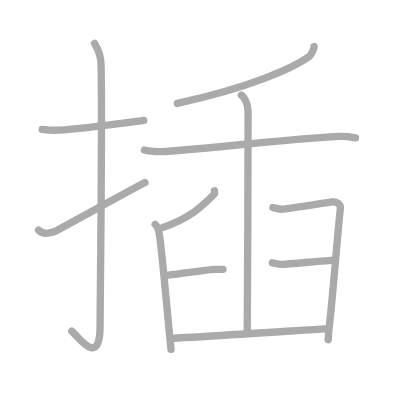
t = 0.00 s
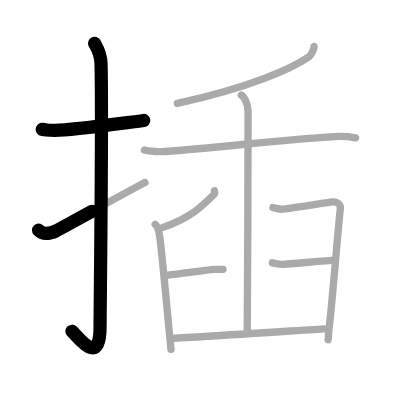
t = 2.50 s
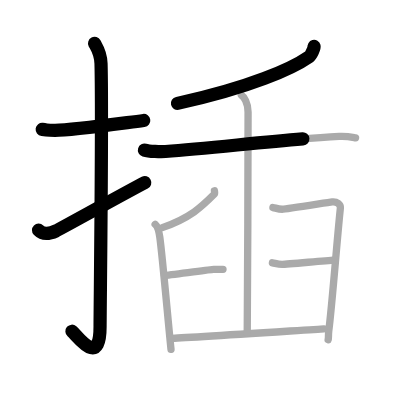
t = 4.75 s
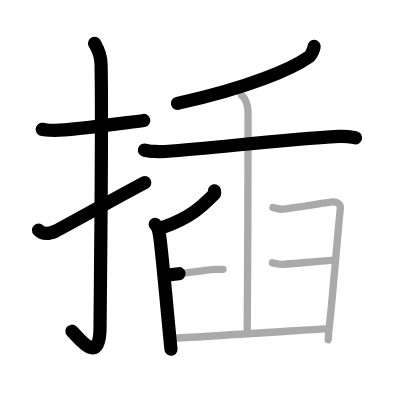
t = 7.25 s
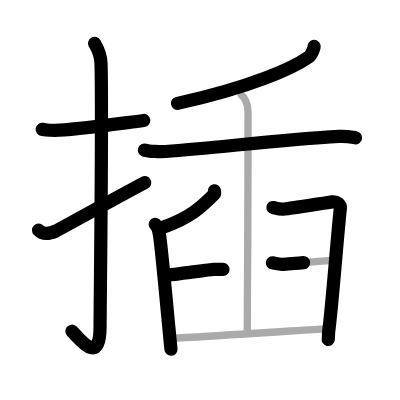
t = 9.50 s
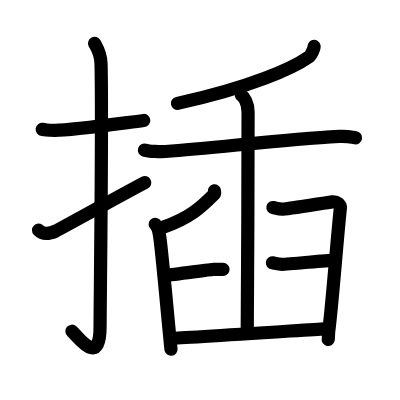
t = 12.00 s

The animated SVG that drew these frames (rendered in a browser with its animation timeline set to each time). Animation: 12 SMIL elements (animate=12); one cycle of 12.00 s.

<?xml version="1.0" standalone="no"?>
<!DOCTYPE svg PUBLIC "-//W3C//DTD SVG 1.1//EN"   "http://www.w3.org/Graphics/SVG/1.1/DTD/svg11.dtd">
<svg width="400px" height="400px"  version="1.1" xmlns="http://www.w3.org/2000/svg">
  <defs>
    <marker id="Triangle" viewBox="0 0 10 10" refX="0" refY="5" markerUnits="strokeWidth" markerWidth="3" style="stroke-opacity:0%;fill:#aaaaaa;" markerHeight="2" orient="auto">
      <path d="M 0 0 L 10 5 L 0 10 z" />
    </marker>
    
    <marker id="Arrow" viewBox="0 0 10 10" refX="5" refY="5" markerUnits="strokeWidth" markerWidth="1.8" style="stroke-opacity:0%;fill:#770000;" markerHeight="2" orient="auto">
      <path d="M 0 4 L 6 4 L 4 1 L 10 5 L 4 9 L 6 6 L 0 6 z" />
        <circle cx="5" cy="5" r="5" />
      </marker>
    
    <marker id="TriangleRed" viewBox="0 0 10 10" refX="0" refY="5" markerUnits="strokeWidth" markerWidth="3" style="stroke-opacity:0%;fill:#CC0000;" markerHeight="2" orient="auto">
      <path d="M 0 0 L 10 5 L 0 10 z" />
    </marker>
    
    <marker id="ArrowRed" viewBox="0 0 10 10" refX="5" refY="5" markerUnits="strokeWidth" markerWidth="1.8" style="stroke-opacity:0%;fill:#CC0000;" markerHeight="2" orient="auto">
      <path d="M 0 4 L 6 4 L 4 1 L 10 5 L 4 9 L 6 6 L 0 6 z" />
        <circle cx="5" cy="5" r="5" />
      </marker>
    
  </defs>
  
  <path style="fill:#ffffff; fill-opacity:100%; fill-rule:evenodd; stroke-width:0;" d="M 0 0 L 400px 0 L 400px 400px L 0 400px L 0 0" />

  <g transform="scale(3.6697247706422 3.6697247706422)">
<path style="fill:none; fill-opacity:0%; fill-rule:evenodd; stroke:#aaaaaa; stroke-opacity:100%; stroke-width: 1.5pt; stroke-linejoin:round; stroke-linecap:round;" d="M11.5 35.25c2.08 0.25 1.25 0.25 3.5 0.25c4.26 0 15-1.5 24.17-2.67"></path>
<path style="fill:none; fill-opacity:0%; fill-rule:evenodd; stroke:#aaaaaa; stroke-opacity:100%; stroke-width: 1.5pt; stroke-linejoin:round; stroke-linecap:round;" d="M25.77 11.83c0.48 0.92 1.67 2.49 1.76 5.52c0.4 14.55-0.26 66.66-0.26 71.62c0 11.53-6.21 2.5-7.71 1.25"></path>
<path style="fill:none; fill-opacity:0%; fill-rule:evenodd; stroke:#aaaaaa; stroke-opacity:100%; stroke-width: 1.5pt; stroke-linejoin:round; stroke-linecap:round;" d="M10.5 62.71c1.25 1.29 2.98 1.02 4.79 0.2c1.07-0.49 19.67-10.82 24.21-13.16"></path>
<path style="fill:none; fill-opacity:0%; fill-rule:evenodd; stroke:#aaaaaa; stroke-opacity:100%; stroke-width: 1.5pt; stroke-linejoin:round; stroke-linecap:round;" d="M85.59 12.67c0.1 0.38-0.81 2.4-1.4 2.81c-4.49 3.14-15.92 8.33-35.85 12.7"></path>
<path style="fill:none; fill-opacity:0%; fill-rule:evenodd; stroke:#aaaaaa; stroke-opacity:100%; stroke-width: 1.5pt; stroke-linejoin:round; stroke-linecap:round;" d="M39.36 40.9c1.27 0.39 4.46 0.48 5.72 0.39C59.81 40.2 77 38 92.43 37.17c2.12-0.11 3.4 0.19 4.46 0.38"></path>
<path style="fill:none; fill-opacity:0%; fill-rule:evenodd; stroke:#aaaaaa; stroke-opacity:100%; stroke-width: 1.5pt; stroke-linejoin:round; stroke-linecap:round;" d="M58.43 51.99c0.04 0.24 0.17 0.69-0.08 0.95c-3.36 3.38-6.46 6.39-14.12 9.08"></path>
<path style="fill:none; fill-opacity:0%; fill-rule:evenodd; stroke:#aaaaaa; stroke-opacity:100%; stroke-width: 1.5pt; stroke-linejoin:round; stroke-linecap:round;" d="M42.28 61.12c0.76 0.65 1.07 2.12 1.26 3.45c0.69 4.9 2.37 24.03 3.06 30.65"></path>
<path style="fill:none; fill-opacity:0%; fill-rule:evenodd; stroke:#aaaaaa; stroke-opacity:100%; stroke-width: 1.5pt; stroke-linejoin:round; stroke-linecap:round;" d="M44.81 75.06c3.35-0.33 12.62-1.67 13.41-1.67c0.8 0 1.92 0 2.55 0"></path>
<path style="fill:none; fill-opacity:0%; fill-rule:evenodd; stroke:#aaaaaa; stroke-opacity:100%; stroke-width: 1.5pt; stroke-linejoin:round; stroke-linecap:round;" d="M74.37 56.55c0.79 0.15 1.43 0.46 2.54 0.46s12.35-1.85 13.62-2c1.27-0.15 2.32 0.76 2.22 1.69c-0.95 8.93-2.22 26.17-3.17 33.57c-0.14 1.07 0 1.69-0.16 2.31"></path>
<path style="fill:none; fill-opacity:0%; fill-rule:evenodd; stroke:#aaaaaa; stroke-opacity:100%; stroke-width: 1.5pt; stroke-linejoin:round; stroke-linecap:round;" d="M74.23 71.62c0.83 0.14 1.49 0.41 2.64 0.41c1.16 0 13.05-1.09 14.37-1.23"></path>
<path style="fill:none; fill-opacity:0%; fill-rule:evenodd; stroke:#aaaaaa; stroke-opacity:100%; stroke-width: 1.5pt; stroke-linejoin:round; stroke-linecap:round;" d="M46.79 92.19c2.34 0 38.77-2.43 41.47-2.58"></path>
<path style="fill:none; fill-opacity:0%; fill-rule:evenodd; stroke:#aaaaaa; stroke-opacity:100%; stroke-width: 1.5pt; stroke-linejoin:round; stroke-linecap:round;" d="M65.77 25.92c0.7 0.48 1.83 2.08 1.83 4.57c0 0.97-0.09 54.24-0.23 60.26"></path>

<path style="fill:none; fill-opacity:0%; fill-rule:evenodd; stroke:#000000; stroke-opacity:100%; stroke-width: 2.7pt; stroke-linejoin:round; stroke-linecap:round;" d="M11.5 35.25c2.08 0.25 1.25 0.25 3.5 0.25c4.26 0 15-1.5 24.17-2.67" pathLength="100" stroke-dashoffset="100" stroke-dasharray="100 105"><animate id="dashAnim1" attributeName="stroke-dashoffset" from="100" to="0" dur="1s" calcMode="linear" fill="freeze"/></path>
<path style="fill:none; fill-opacity:0%; fill-rule:evenodd; stroke:#000000; stroke-opacity:100%; stroke-width: 2.7pt; stroke-linejoin:round; stroke-linecap:round;" d="M25.77 11.83c0.48 0.92 1.67 2.49 1.76 5.52c0.4 14.55-0.26 66.66-0.26 71.62c0 11.53-6.21 2.5-7.71 1.25" pathLength="100" stroke-dashoffset="100" stroke-dasharray="100 105"><animate id="dashAnim2" attributeName="stroke-dashoffset" from="100" to="0" dur="1s" calcMode="linear" begin="dashAnim1.end" fill="freeze"/></path>
<path style="fill:none; fill-opacity:0%; fill-rule:evenodd; stroke:#000000; stroke-opacity:100%; stroke-width: 2.7pt; stroke-linejoin:round; stroke-linecap:round;" d="M10.5 62.71c1.25 1.29 2.98 1.02 4.79 0.2c1.07-0.49 19.67-10.82 24.21-13.16" pathLength="100" stroke-dashoffset="100" stroke-dasharray="100 105"><animate id="dashAnim3" attributeName="stroke-dashoffset" from="100" to="0" dur="1s" calcMode="linear" begin="dashAnim2.end" fill="freeze"/></path>
<path style="fill:none; fill-opacity:0%; fill-rule:evenodd; stroke:#000000; stroke-opacity:100%; stroke-width: 2.7pt; stroke-linejoin:round; stroke-linecap:round;" d="M85.59 12.67c0.1 0.38-0.81 2.4-1.4 2.81c-4.49 3.14-15.92 8.33-35.85 12.7" pathLength="100" stroke-dashoffset="100" stroke-dasharray="100 105"><animate id="dashAnim4" attributeName="stroke-dashoffset" from="100" to="0" dur="1s" calcMode="linear" begin="dashAnim3.end" fill="freeze"/></path>
<path style="fill:none; fill-opacity:0%; fill-rule:evenodd; stroke:#000000; stroke-opacity:100%; stroke-width: 2.7pt; stroke-linejoin:round; stroke-linecap:round;" d="M39.36 40.9c1.27 0.39 4.46 0.48 5.72 0.39C59.81 40.2 77 38 92.43 37.17c2.12-0.11 3.4 0.19 4.46 0.38" pathLength="100" stroke-dashoffset="100" stroke-dasharray="100 105"><animate id="dashAnim5" attributeName="stroke-dashoffset" from="100" to="0" dur="1s" calcMode="linear" begin="dashAnim4.end" fill="freeze"/></path>
<path style="fill:none; fill-opacity:0%; fill-rule:evenodd; stroke:#000000; stroke-opacity:100%; stroke-width: 2.7pt; stroke-linejoin:round; stroke-linecap:round;" d="M58.43 51.99c0.04 0.24 0.17 0.69-0.08 0.95c-3.36 3.38-6.46 6.39-14.12 9.08" pathLength="100" stroke-dashoffset="100" stroke-dasharray="100 105"><animate id="dashAnim6" attributeName="stroke-dashoffset" from="100" to="0" dur="1s" calcMode="linear" begin="dashAnim5.end" fill="freeze"/></path>
<path style="fill:none; fill-opacity:0%; fill-rule:evenodd; stroke:#000000; stroke-opacity:100%; stroke-width: 2.7pt; stroke-linejoin:round; stroke-linecap:round;" d="M42.28 61.12c0.76 0.65 1.07 2.12 1.26 3.45c0.69 4.9 2.37 24.03 3.06 30.65" pathLength="100" stroke-dashoffset="100" stroke-dasharray="100 105"><animate id="dashAnim7" attributeName="stroke-dashoffset" from="100" to="0" dur="1s" calcMode="linear" begin="dashAnim6.end" fill="freeze"/></path>
<path style="fill:none; fill-opacity:0%; fill-rule:evenodd; stroke:#000000; stroke-opacity:100%; stroke-width: 2.7pt; stroke-linejoin:round; stroke-linecap:round;" d="M44.81 75.06c3.35-0.33 12.62-1.67 13.41-1.67c0.8 0 1.92 0 2.55 0" pathLength="100" stroke-dashoffset="100" stroke-dasharray="100 105"><animate id="dashAnim8" attributeName="stroke-dashoffset" from="100" to="0" dur="1s" calcMode="linear" begin="dashAnim7.end" fill="freeze"/></path>
<path style="fill:none; fill-opacity:0%; fill-rule:evenodd; stroke:#000000; stroke-opacity:100%; stroke-width: 2.7pt; stroke-linejoin:round; stroke-linecap:round;" d="M74.37 56.55c0.79 0.15 1.43 0.46 2.54 0.46s12.35-1.85 13.62-2c1.27-0.15 2.32 0.76 2.22 1.69c-0.95 8.93-2.22 26.17-3.17 33.57c-0.14 1.07 0 1.69-0.16 2.31" pathLength="100" stroke-dashoffset="100" stroke-dasharray="100 105"><animate id="dashAnim9" attributeName="stroke-dashoffset" from="100" to="0" dur="1s" calcMode="linear" begin="dashAnim8.end" fill="freeze"/></path>
<path style="fill:none; fill-opacity:0%; fill-rule:evenodd; stroke:#000000; stroke-opacity:100%; stroke-width: 2.7pt; stroke-linejoin:round; stroke-linecap:round;" d="M74.23 71.62c0.83 0.14 1.49 0.41 2.64 0.41c1.16 0 13.05-1.09 14.37-1.23" pathLength="100" stroke-dashoffset="100" stroke-dasharray="100 105"><animate id="dashAnim10" attributeName="stroke-dashoffset" from="100" to="0" dur="1s" calcMode="linear" begin="dashAnim9.end" fill="freeze"/></path>
<path style="fill:none; fill-opacity:0%; fill-rule:evenodd; stroke:#000000; stroke-opacity:100%; stroke-width: 2.7pt; stroke-linejoin:round; stroke-linecap:round;" d="M46.79 92.19c2.34 0 38.77-2.43 41.47-2.58" pathLength="100" stroke-dashoffset="100" stroke-dasharray="100 105"><animate id="dashAnim11" attributeName="stroke-dashoffset" from="100" to="0" dur="1s" calcMode="linear" begin="dashAnim10.end" fill="freeze"/></path>
<path style="fill:none; fill-opacity:0%; fill-rule:evenodd; stroke:#000000; stroke-opacity:100%; stroke-width: 2.7pt; stroke-linejoin:round; stroke-linecap:round;" d="M65.77 25.92c0.7 0.48 1.83 2.08 1.83 4.57c0 0.97-0.09 54.24-0.23 60.26" pathLength="100" stroke-dashoffset="100" stroke-dasharray="100 105"><animate id="dashAnim12" attributeName="stroke-dashoffset" from="100" to="0" dur="1s" calcMode="linear" begin="dashAnim11.end" fill="freeze"/></path>

</g>

</svg>  
          
